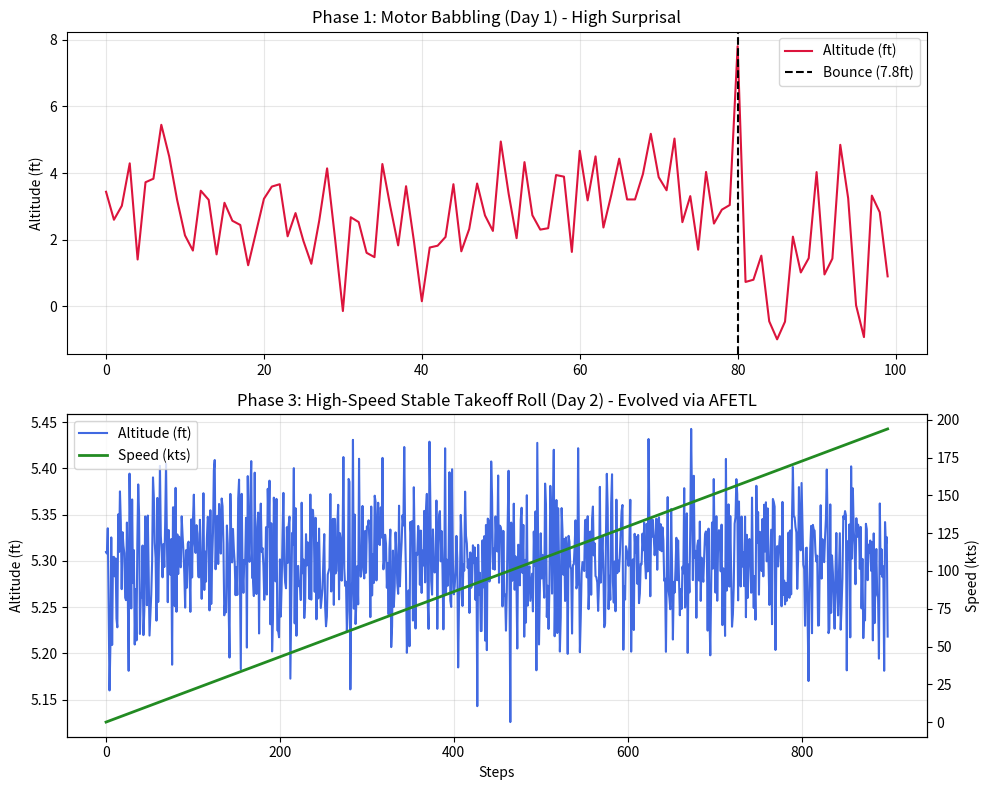

The matplotlib source for this figure: (Note: this script raises an exception after producing the figure.)
import matplotlib.pyplot as plt
import numpy as np
import os

# Phase 1: Motor Babbling (Day 1)
steps_p1 = np.arange(0, 100)
alt_p1 = np.random.normal(3, 1, 100)
alt_p1[80] = 7.8 # Bounce at step 80
alt_p1[81:] = np.random.normal(1, 2, 19) # Erratic touchdown

# Phase 3: High-Speed Stable Takeoff Roll (Day 2)
steps_p3 = np.arange(0, 900)
alt_p3 = np.random.normal(5.3, 0.05, 900) # Stable ground effect 5.2~5.4ft
speed_p3 = np.linspace(0, 194.0, 900) # Smooth acceleration to 194 kts

# Plotting
fig, axs = plt.subplots(2, 1, figsize=(10, 8))

# Subplot 1
axs[0].plot(steps_p1, alt_p1, color='crimson', label='Altitude (ft)')
axs[0].axvline(x=80, color='black', linestyle='--', label='Bounce (7.8ft)')
axs[0].set_title('Phase 1: Motor Babbling (Day 1) - High Surprisal')
axs[0].set_ylabel('Altitude (ft)')
axs[0].legend()
axs[0].grid(True, alpha=0.3)

# Subplot 2
axs[1].plot(steps_p3, alt_p3, color='royalblue', label='Altitude (ft)')
ax2 = axs[1].twinx()
ax2.plot(steps_p3, speed_p3, color='forestgreen', label='Speed (kts)', linewidth=2)
axs[1].set_title('Phase 3: High-Speed Stable Takeoff Roll (Day 2) - Evolved via AFETL')
axs[1].set_xlabel('Steps')
axs[1].set_ylabel('Altitude (ft)')
ax2.set_ylabel('Speed (kts)')

# Legends
lines_1, labels_1 = axs[1].get_legend_handles_labels()
lines_2, labels_2 = ax2.get_legend_handles_labels()
axs[1].legend(lines_1 + lines_2, labels_1 + labels_2, loc='upper left')
axs[1].grid(True, alpha=0.3)

plt.tight_layout()
save_path = os.path.join(os.path.dirname(__file__), 'flight_evolution_graph.png')
plt.savefig(save_path)
print(f"Graph successfully generated and saved to {save_path}")
